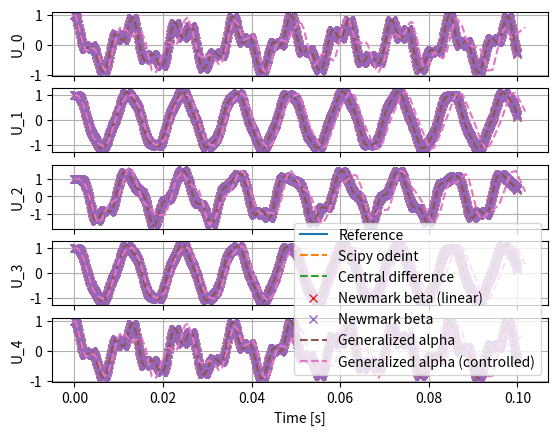
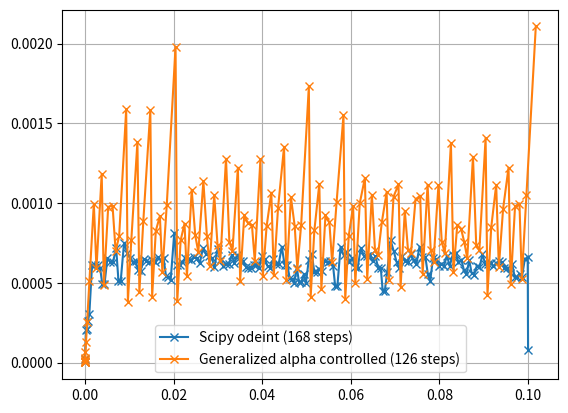

Recreate these plots in Python, in order.
import numpy as np
from scipy.integrate import solve_ivp
from scipy.linalg import expm
from scipy.optimize import fsolve
import matplotlib.pyplot as plt
from math import pi, sqrt, tanh

np.random.seed(0)

# System parameters

n = 5

m = 0.1
k = 1e5
d = 0e1

T = 0.1

p_max = 1e6
u_max = 1e0
v_max = 1e3

# Random constant excitation and initial state

P0 = np.ones(n)
u0 = np.ones(n)
v0 = np.ones(n)

# Equation of motion

M = np.diag([m]*n)                                                         # Diagonal mass matrix
K = np.diag([2*k]*n) + np.diag([-k]*(n-1), 1) + np.diag([-k]*(n-1), -1)    # Tridiagonal stiffness matrix
D = np.diag([2*d]*n) + np.diag([-d]*(n-1), 1) + np.diag([-d]*(n-1), -1)    # Tridiagonal damping matrix

def Q(u):
    return K@u

def Kt(u):
    return K

def P(t):
    return P0

def simulate_analytical(t_end, n_out):
    # Linear system matrix
    A = np.block([[np.zeros((n, n)), np.identity(n)], [-np.linalg.solve(M, K), -np.linalg.solve(M, D)]])
    
    # Initial conditions
    x0 = np.concatenate((u0, v0))
    
    # Compute analytical solution with matrix exponential function
    t = np.linspace(0, t_end, n_out)
    X = []

    for ti in t:
        b = np.block([np.zeros(n), np.linalg.solve(M, P0)])
        phi = expm(A*ti)
        X.append(phi@x0 + (phi - np.identity(2*n))@np.linalg.solve(A, b))

    # Extract displacements
    (U, _) = np.split(np.array(X), 2, axis=1)
    
    return (t, U)

def simulate_odeint(t_end, n_out):
    # First order ODE with y = [u, v]
    M_inv = np.linalg.inv(M)
    def f(t, y):
        (u, v) = np.split(y, 2)
        a = M_inv @ (P(t) - D@v - Q(u))
        return np.concatenate((v, a))

    # Solve ODE with initial state zero
    y0 = np.concatenate((u0, v0))
    sol = solve_ivp(f, [0, t_end], y0)

    # Extract displacements
    (U, _) = np.split(sol.y, 2, axis=0)
    
    return (sol.t, U.T)

def simulate_central_difference(t_end, n_out):
    M_inv = np.linalg.inv(M)

    t = np.linspace(0, t_end, n_out)
    dt = t_end/n_out

    a0 = M_inv @ (P(0) - D@v0 - Q(u0))
    
    U = [u0 - dt*v0 + dt**2/2*a0, u0]    # Start with previous and current time step (previous is removed later)
    V = [v0 - dt*a0, v0]

    for ti in t[1:]:    # From 1 because state 0 is already known
        U.append(2*U[-1] - U[-2] + dt**2*M_inv @ (P(ti) -  D@V[-1] - Q(U[-1])))
        V.append((U[-1] - U[-2])/dt)

    return (t, np.array(U[1:]))    # Omit previous timestep

def simulate_newmark_linear(t_end, n_out):
    # Linear acceleration
    #beta = 1/6
    #gamma = 1/2

    # Average constant acceleration
    beta = 1/4
    gamma = 1/2

    dt = t_end/n_out

    M_eff = M + gamma*dt*D + beta*dt**2*K
    M_inv = np.linalg.inv(M_eff)

    t = [0.0]                                       # Initial time
    V = [v0]                                        # Initial velocity
    U = [u0]                                        # Initial displacements
    A = [np.linalg.solve(M, P(t[0]) - D@v0 - K@u0)]    # Initial acceleration

    while t[-1] < T:
        t_next = t[-1] + dt

        P_eff = P(t_next) - K@(U[-1] + dt*V[-1] + dt**2*(0.5 - beta)*A[-1]) - D@(V[-1] + (1 - gamma)*dt*A[-1])

        a_next = M_inv @ P_eff
        u_next = U[-1] + dt*V[-1] + dt**2*((0.5 - beta)*A[-1] + beta*a_next)
        v_next = V[-1] + dt*((1.0 - gamma)*A[-1] + gamma*a_next)

        t.append(t_next)
        U.append(u_next)
        V.append(v_next)
        A.append(a_next)

    return (t, np.array(U))

def simulate_newmark(t_end, n_out):
    # Linear acceleration
    #beta = 1/6
    #gamma = 1/2

    # Average constant acceleration
    beta = 1/4
    gamma = 1/2

    dt = t_end/n_out

    t = [0.0]                                               # Initial time
    U = [u0]                                                # Initial displacements
    V = [v0]                                                # Initial velocity
    A = [np.linalg.solve(M, P(t[0]) - D@V[0] - Q(U[0]))]    # Initial acceleration

    while t[-1] < T:
        t_next = t[-1] + dt

        def u_pred(a_next):
            return U[-1] + dt*V[-1] + dt**2*((0.5 - beta)*A[-1] + beta*a_next)
        
        def v_pred(a_next):
            return V[-1] + dt*((1 - gamma)*A[-1] + gamma*a_next)
        
        def f(a_next):
            return M@a_next + D@v_pred(a_next) + Q(u_pred(a_next)) - P(t_next)

        def Df(a_next):
            return M + gamma*dt*D + beta*dt**2*Kt(u_pred(a_next))

        # Solve for next accelerations
        a_next = fsolve(f, A[-1], fprime=Df)    # Use last acceleration as starting point
        u_next = u_pred(a_next)
        v_next = v_pred(a_next)

        t.append(t_next)
        U.append(u_next)
        V.append(v_next)
        A.append(a_next)

    return (t, np.array(U))

def simulate_generalized_alpha(t_end, n_out):
    # 0: Asymptotic annihilation case
    # 1: No numerical dissipation
    rho_inf = 1.0

    alpha_m = (2*rho_inf - 1)/(rho_inf + 1)
    alpha_f = rho_inf/(rho_inf + 1)
    beta = 1/4*(1 - alpha_m + alpha_f)**2
    gamma = 1/2 - alpha_m + alpha_f

    dt = t_end/n_out

    t = [0.0]                                               # Initial time
    U = [u0]                                                # Initial displacements
    V = [v0]                                                # Initial velocity
    A = [np.linalg.solve(M, P(t[0]) - D@V[0] - Q(U[0]))]    # Initial acceleration
    q = [Q(U[0])]                                           # Initial internal forces

    while t[-1] < T:
        # Next time point
        t_next = t[-1] + dt

        # Newmark approximations
        def u_pred(a_next):
            return U[-1] + dt*V[-1] + dt**2*((0.5 - beta)*A[-1] + beta*a_next)
        
        def v_pred(a_next):
            return V[-1] + dt*((1.0 - gamma)*A[-1] + gamma*a_next)
        
        # Alpha shift
        def u_alpha(a_next):
            return (1 - alpha_f)*u_pred(a_next) + alpha_f*U[-1]
        
        def v_alpha(a_next):
            return (1 - alpha_f)*v_pred(a_next) + alpha_f*V[-1]
        
        def a_alpha(a_next):
            return (1 - alpha_m)*a_next + alpha_m*A[-1]
        
        def q_alpha(a_next):
            return (1 - alpha_f)*Q(u_pred(a_next)) + alpha_f*q[-1]

        def p_alpha():
            return (1 - alpha_f)*P(t_next) + alpha_f*P(t[-1])

        def f(a_next):
            return M@a_alpha(a_next) + D@v_alpha(a_next) + q_alpha(a_next) - p_alpha()

        def Df(a_next):
            return (1 - alpha_m)*M + (1 - alpha_f)*(gamma*dt*D + beta*dt**2*Kt(u_pred(a_next)))

        # Solve for next accelerations
        a_next = fsolve(f, A[-1], fprime=Df)  # Use last acceleration as starting point
        u_next = u_pred(a_next)
        v_next = v_pred(a_next)

        t.append(t_next)
        U.append(u_next)
        V.append(v_next)
        A.append(a_next)
        q.append(Q(U[-1]))

    return (t, np.array(U))

def simulate_generalized_alpha_controlled(t_end, dt_start, n_period):
    # 0: Asymptotic annihilation case
    # 1: No numerical dissipation
    rho_inf = 1.0

    alpha_m = (2*rho_inf - 1)/(rho_inf + 1)
    alpha_f = rho_inf/(rho_inf + 1)
    beta = 1/4*(1 - alpha_m + alpha_f)**2
    gamma = 1/2 - alpha_m + alpha_f

    t = [0.0]                                               # Initial time
    U = [u0]                                                # Initial displacements
    V = [v0]                                                # Initial velocity
    A = [np.linalg.solve(M, P(t[0]) - D@V[0] - Q(U[0]))]    # Initial acceleration
    q = [Q(U[0])]                                           # Initial internal forces

    dt = dt_start
    while t[-1] < T:
        # Next time point
        t_next = t[-1] + dt

        # Newmark approximations
        def u_pred(a_next):
            return U[-1] + dt*V[-1] + dt**2*((0.5 - beta)*A[-1] + beta*a_next)
        
        def v_pred(a_next):
            return V[-1] + dt*((1.0 - gamma)*A[-1] + gamma*a_next)
        
        # Alpha shift
        def u_alpha(a_next):
            return (1 - alpha_f)*u_pred(a_next) + alpha_f*U[-1]
        
        def v_alpha(a_next):
            return (1 - alpha_f)*v_pred(a_next) + alpha_f*V[-1]
        
        def a_alpha(a_next):
            return (1 - alpha_m)*a_next + alpha_m*A[-1]
        
        def q_alpha(a_next):
            return (1 - alpha_f)*Q(u_pred(a_next)) + alpha_f*q[-1]

        def p_alpha():
            return (1 - alpha_f)*P(t_next) + alpha_f*P(t[-1])

        def f(a_next):
            return M@a_alpha(a_next) + D@v_alpha(a_next) + q_alpha(a_next) - p_alpha()

        def Df(a_next):
            return (1 - alpha_m)*M + (1 - alpha_f)*(gamma*dt*D + beta*dt**2*Kt(u_pred(a_next)))

        # Solve for next accelerations
        a_next = fsolve(f, A[-1], fprime=Df)  # Use last acceleration as starting point
        u_next = u_pred(a_next)
        v_next = v_pred(a_next)

        t.append(t_next)
        U.append(u_next)
        V.append(v_next)
        A.append(a_next)
        q.append(Q(U[-1]))

        # Method 1 (Rayleigh quotient)
        du = U[-1] - U[-2]
        w2 = abs(du.T @ Kt(U[-1]) @ du / du.T @ M @ du)
        dt_star = 2*pi/(sqrt(w2)*n_period)
        
        def fb(zeta):
            fp = 1.10
            zp = 1.25

            if zeta < 1/zp:
                return 1/fp
            if zeta > zp:
                return fp
            else:
                return 1

        def fc(zeta):
            zp = 1.4
            zm = 2.0

            if 1/zp < zeta < zp:
                return 1.0
            else:
                return min(zeta, zm)

        def fd(zeta):
            return min((1 + 0.1)*sqrt(zeta), 1.5)

        def fe(zeta):
            return 0.1*tanh(zeta - 1.0) + 1.0

        # Chrisfield - Limit increase by factor two, but no limit on decrease
        def ff(zeta):
            return min(zeta, 2)

        zeta = dt_star/dt
        dt = ff(zeta)*dt
        
        # Method 2 (Euler backwards)
        #e_target = 1e-4
        #e_actual = np.linalg.norm(U[-1] - U[-2] - dt*V[-1])
        #dt = dt*sqrt(e_target/e_actual)

    return (np.array(t), np.array(U))

# Simulate system
n_steps = 1000

(t_analytical, u_analytical) = simulate_analytical(T, n_steps)
(t_odeint, u_odeint) = simulate_odeint(T, n_steps)
(t_central, u_central) = simulate_central_difference(T, n_steps)
(t_linear, u_linear) = simulate_newmark_linear(T, n_steps)
(t_newmark, u_newmark) = simulate_newmark(T, n_steps)
(t_alpha, u_alpha) = simulate_generalized_alpha(T, n_steps)
(t_control, u_control) = simulate_generalized_alpha_controlled(T, 1e-6, 50)

print("Last displacements:")
for val in u_analytical[:,0]:
    print(val)

# Plot results

n_plots = min(n, 5)
fig, axs = plt.subplots(n_plots, 1, sharex=True, squeeze=False)

for i in range(0, n_plots):
    axs[i][0].plot(t_analytical, u_analytical[:,i], label="Reference")
    axs[i][0].plot(t_odeint, u_odeint[:,i], linestyle="--", label=f"Scipy odeint")
    axs[i][0].plot(t_central, u_central[:,i], linestyle="--", label=f"Central difference")
    axs[i][0].plot(t_linear, u_linear[:,i], linestyle="", marker="x", label=f"Newmark beta (linear)")
    axs[i][0].plot(t_newmark, u_newmark[:,i], linestyle="", marker="x", label=f"Newmark beta")
    axs[i][0].plot(t_alpha, u_alpha[:,i], linestyle="--", label=f"Generalized alpha")
    axs[i][0].plot(t_control, u_control[:,i], linestyle="--", label=f"Generalized alpha (controlled)")
    axs[i][0].set_ylabel(f"U_{i}")
    axs[i][0].grid()

axs[-1][0].set_xlabel("Time [s]")
plt.legend()

# Plot timestep

plt.figure()
plt.plot(t_odeint[1:], np.diff(t_odeint), marker="x", label=f"Scipy odeint ({len(t_odeint)} steps)")
plt.plot(t_control[1:], np.diff(t_control), marker="x", label=f"Generalized alpha controlled ({len(t_control)} steps)")
plt.grid()
plt.legend()

# Show plots
plt.show()
